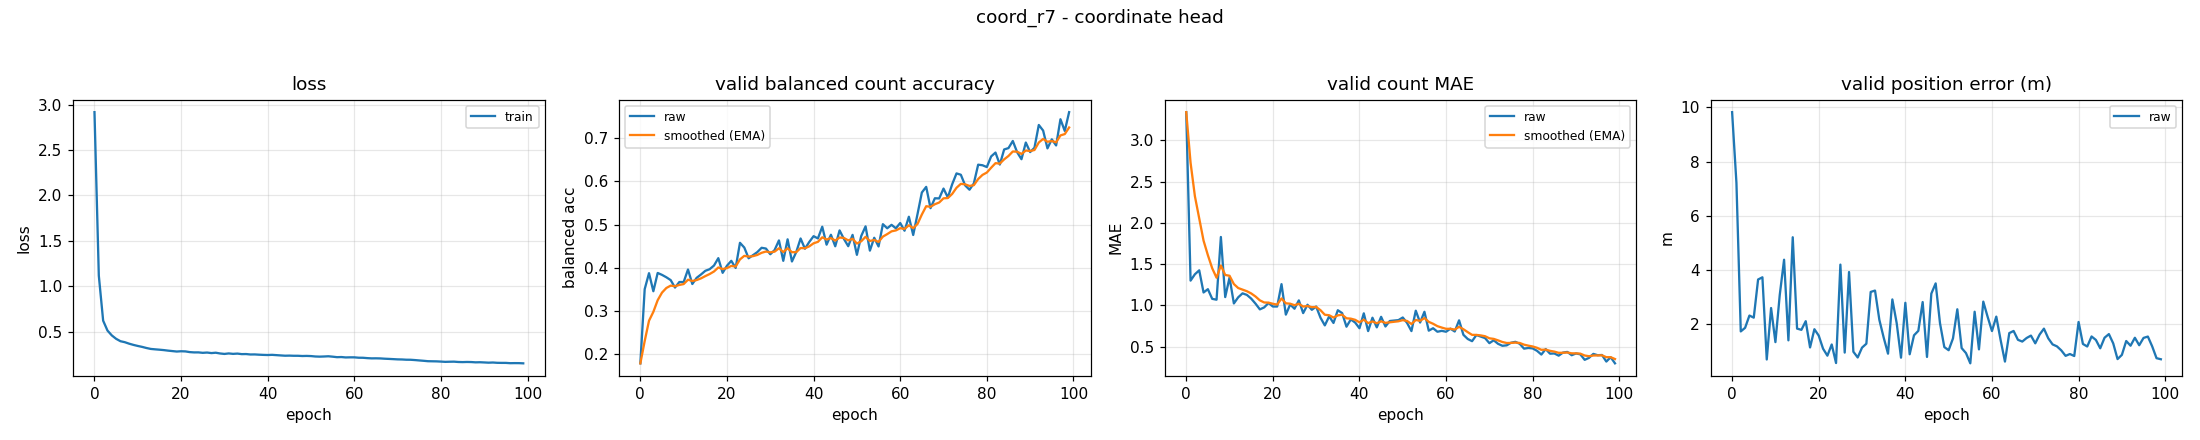

Data behind this chart, as committed beside it:
epoch, train_loss, valid_bal, valid_bal_smoothed, valid_mae, valid_mae_smoothed, valid_error_m
0, 2.917, 0.1786, 0.1786, 3.343, 3.343, 9.819
1, 1.117, 0.3504, 0.2301, 1.301, 2.73, 7.211
2, 0.6211, 0.3875, 0.2774, 1.378, 2.325, 1.742
3, 0.5121, 0.3456, 0.2978, 1.426, 2.055, 1.875
4, 0.4586, 0.388, 0.3249, 1.157, 1.785, 2.327
5, 0.421, 0.3835, 0.3425, 1.197, 1.609, 2.25
6, 0.3948, 0.378, 0.3531, 1.08, 1.45, 3.655
7, 0.384, 0.3714, 0.3586, 1.069, 1.336, 3.736
8, 0.3676, 0.3542, 0.3573, 1.83, 1.484, 0.7088
9, 0.3541, 0.3669, 0.3602, 1.101, 1.369, 2.604
10, 0.3426, 0.367, 0.3622, 1.338, 1.36, 1.348
11, 0.3323, 0.396, 0.3723, 1.024, 1.259, 3.085
12, 0.32, 0.3623, 0.3693, 1.098, 1.211, 4.384
13, 0.3098, 0.3767, 0.3715, 1.146, 1.191, 1.414
14, 0.3053, 0.3844, 0.3754, 1.128, 1.172, 5.211
15, 0.3014, 0.3929, 0.3807, 1.082, 1.145, 1.846
16, 0.2969, 0.3967, 0.3855, 1.021, 1.108, 1.801
17, 0.2909, 0.4051, 0.3914, 0.9521, 1.061, 2.12
18, 0.286, 0.4223, 0.4006, 0.9761, 1.036, 1.153
19, 0.2811, 0.3883, 0.3969, 1.029, 1.034, 1.823
20, 0.2842, 0.4047, 0.3993, 0.9867, 1.02, 1.589
21, 0.2825, 0.416, 0.4043, 0.9867, 1.01, 1.107
22, 0.2748, 0.3996, 0.4029, 1.258, 1.084, 0.8492
23, 0.2715, 0.4578, 0.4194, 0.8883, 1.025, 1.261
24, 0.2717, 0.4468, 0.4276, 1.011, 1.021, 0.5777
25, 0.2669, 0.422, 0.4259, 0.9601, 1.003, 4.203
26, 0.2699, 0.4291, 0.4269, 1.061, 1.02, 0.9629
27, 0.264, 0.4362, 0.4297, 0.9069, 0.9863, 3.93
28, 0.2681, 0.4463, 0.4347, 1.008, 0.9928, 0.9942
29, 0.2598, 0.4445, 0.4376, 0.9468, 0.979, 0.783
30, 0.2547, 0.4313, 0.4357, 0.9867, 0.9813, 1.146
31, 0.2602, 0.4411, 0.4373, 0.8511, 0.9422, 1.29
32, 0.2554, 0.4634, 0.4451, 0.758, 0.887, 3.197
33, 0.2584, 0.4161, 0.4364, 0.867, 0.881, 3.247
34, 0.2525, 0.4659, 0.4453, 0.7872, 0.8529, 2.167
35, 0.2534, 0.4145, 0.436, 0.9415, 0.8794, 1.515
36, 0.2487, 0.4366, 0.4362, 0.9069, 0.8877, 0.9232
37, 0.2493, 0.4678, 0.4457, 0.742, 0.844, 2.921
38, 0.2463, 0.444, 0.4452, 0.8298, 0.8397, 2.049
39, 0.2442, 0.4598, 0.4496, 0.7926, 0.8256, 0.7754
40, 0.2428, 0.4732, 0.4566, 0.7234, 0.7949, 2.797
41, 0.2448, 0.4679, 0.46, 0.9043, 0.8277, 0.9009
42, 0.2414, 0.4951, 0.4705, 0.6888, 0.7861, 1.599
43, 0.2382, 0.4535, 0.4654, 0.8511, 0.8056, 1.765
44, 0.2351, 0.4764, 0.4687, 0.734, 0.7841, 2.824
45, 0.2361, 0.4498, 0.463, 0.8617, 0.8074, 0.8025
46, 0.2344, 0.4865, 0.4701, 0.7447, 0.7886, 3.135
47, 0.2343, 0.4668, 0.4691, 0.8112, 0.7954, 3.512
48, 0.2317, 0.45, 0.4634, 0.8165, 0.8017, 2.047
49, 0.2329, 0.4762, 0.4672, 0.8218, 0.8077, 1.165
50, 0.231, 0.43, 0.456, 0.8537, 0.8215, 1.051
51, 0.2265, 0.4736, 0.4613, 0.7872, 0.8112, 1.484
52, 0.2249, 0.4959, 0.4717, 0.6888, 0.7745, 2.558
53, 0.2265, 0.4397, 0.4621, 0.9362, 0.823, 1.129
54, 0.229, 0.4695, 0.4643, 0.7926, 0.8139, 0.9449
55, 0.2244, 0.4493, 0.4598, 0.9229, 0.8466, 0.567
56, 0.219, 0.5009, 0.4721, 0.6941, 0.8008, 2.468
57, 0.2205, 0.4915, 0.4779, 0.7234, 0.7776, 1.081
58, 0.2161, 0.4994, 0.4844, 0.6809, 0.7486, 2.84
59, 0.2172, 0.4915, 0.4865, 0.6915, 0.7315, 2.281
... 40 more rows
